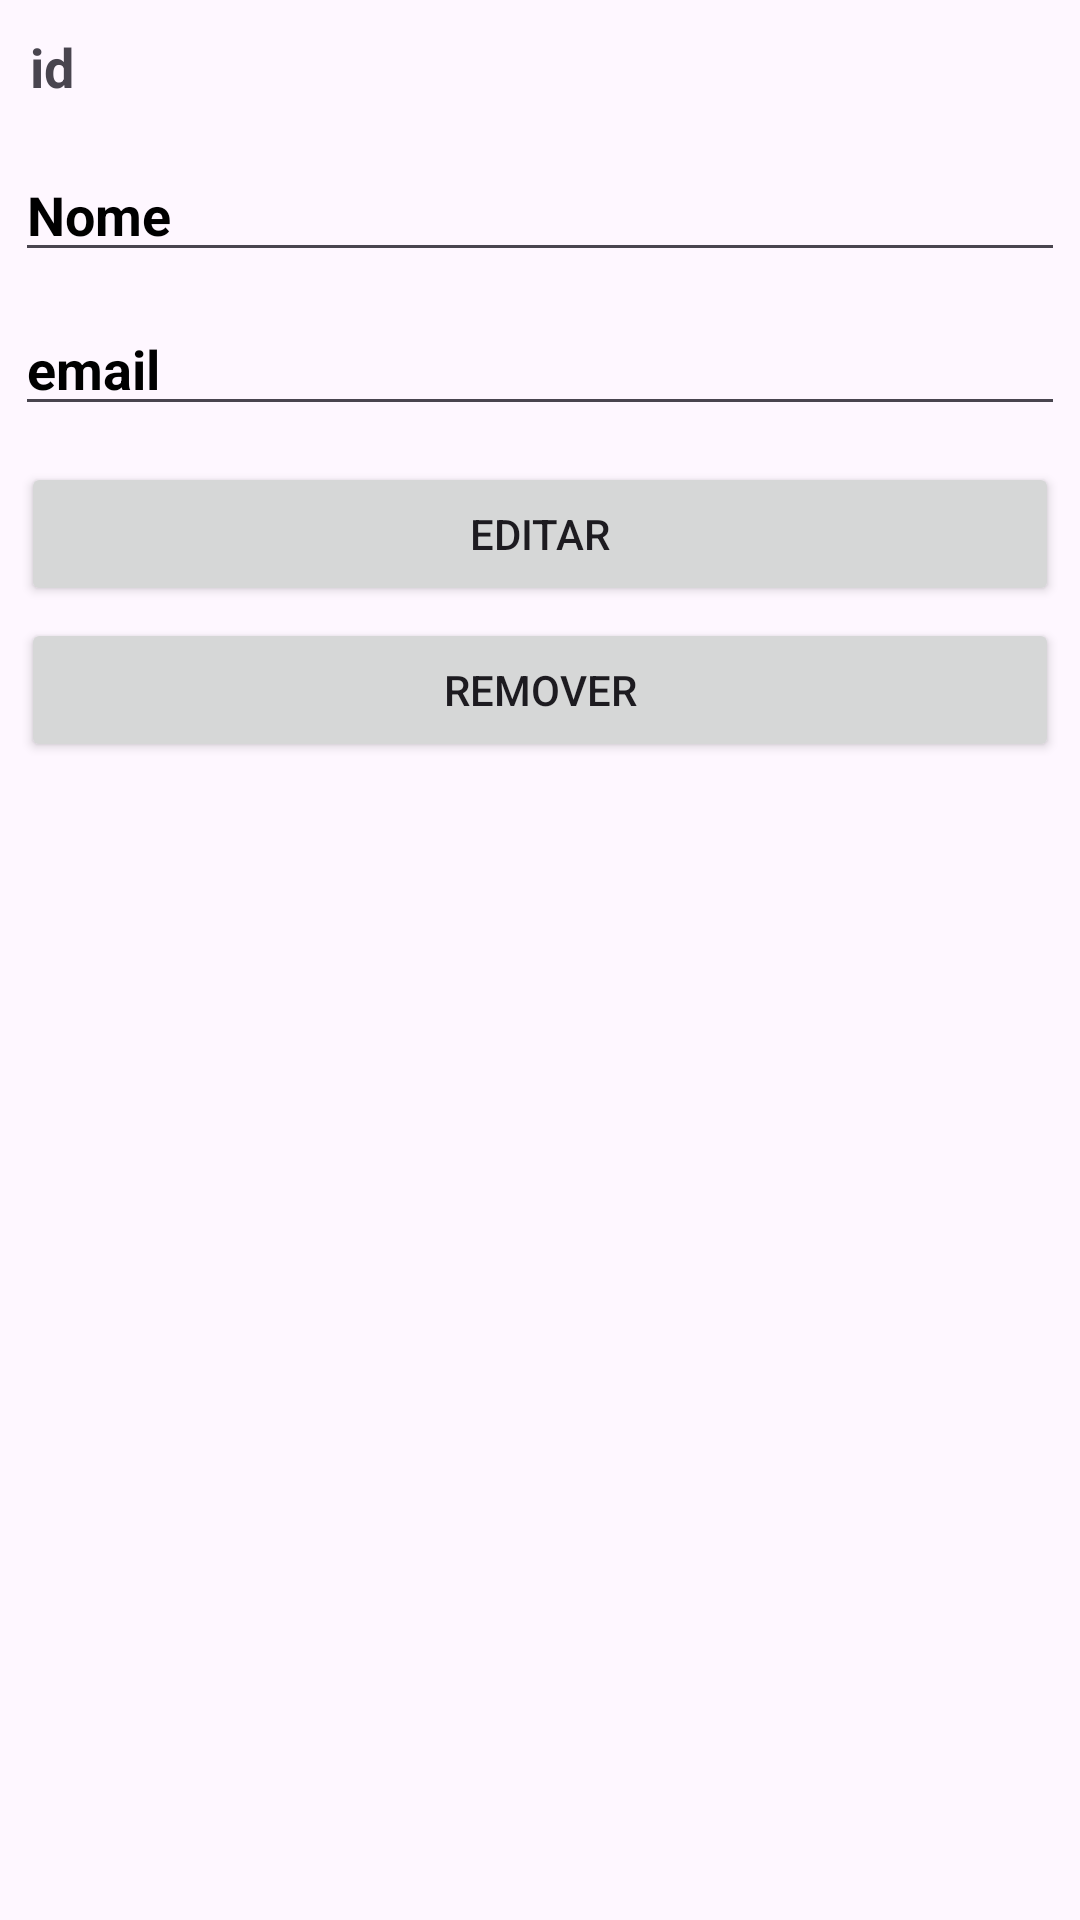

Reconstruct the res/layout file that produces this screen, plus the resources it refers to.
<!-- AndroidManifest.xml: application theme Theme.CadEmpregadosV1 -->
<!-- res/layout/empregado_item_list.xml -->
<?xml version="1.0" encoding="utf-8"?>
<LinearLayout xmlns:android="http://schemas.android.com/apk/res/android"
    xmlns:tools="http://schemas.android.com/tools"
    android:layout_width="match_parent"
    android:layout_height="wrap_content"
    android:orientation="vertical">

    <TextView
        android:id="@+id/id_text"
        android:layout_width="match_parent"
        android:layout_height="wrap_content"
        android:layout_margin="10dp"
        android:textSize="18dp"
        android:text="id"
        android:textStyle="bold"/>

    <EditText
        android:id="@+id/edi_nome"
        android:layout_width="match_parent"
        android:layout_height="wrap_content"
        android:layout_margin="5dp"
        android:text="Nome"
        android:textColor="#000"
        android:textSize="18sp"
        android:textStyle="bold"
        tools:ignore="TouchTargetSizeCheck" />

    <EditText
        android:id="@+id/edi_email"
        android:layout_width="match_parent"
        android:layout_height="wrap_content"
        android:layout_margin="5dp"
        android:text="email"
        android:textColor="#000"
        android:textSize="18sp"
        android:textStyle="bold"
        tools:ignore="TouchTargetSizeCheck" />
    <LinearLayout
        android:layout_width="match_parent"
        android:layout_height="wrap_content"
        android:orientation="vertical"
        android:layout_margin="5dp">

        <Button
            android:id="@+id/button_editar"
            android:layout_width="match_parent"
            android:layout_height="wrap_content"
            android:layout_weight="2"
            android:layout_margin="2dp"
            android:text="Editar"/>

        <Button
            android:id="@+id/button_remover"
            android:layout_width="match_parent"
            android:layout_height="wrap_content"
            android:layout_weight="2"
            android:layout_margin="2dp"
            android:text="Remover"/>

    </LinearLayout>
    <View
        android:layout_width="match_parent"
        android:layout_height="1dp"
        android:layout_margin="5dp"/>

</LinearLayout>
<!-- resources referenced by this layout -->
<resources>
  <style name="Theme.CadEmpregadosV1" parent="Base.Theme.CadEmpregadosV1" />
  <style name="Base.Theme.CadEmpregadosV1" parent="Theme.Material3.DayNight.NoActionBar">
          
          
      </style>
</resources>
